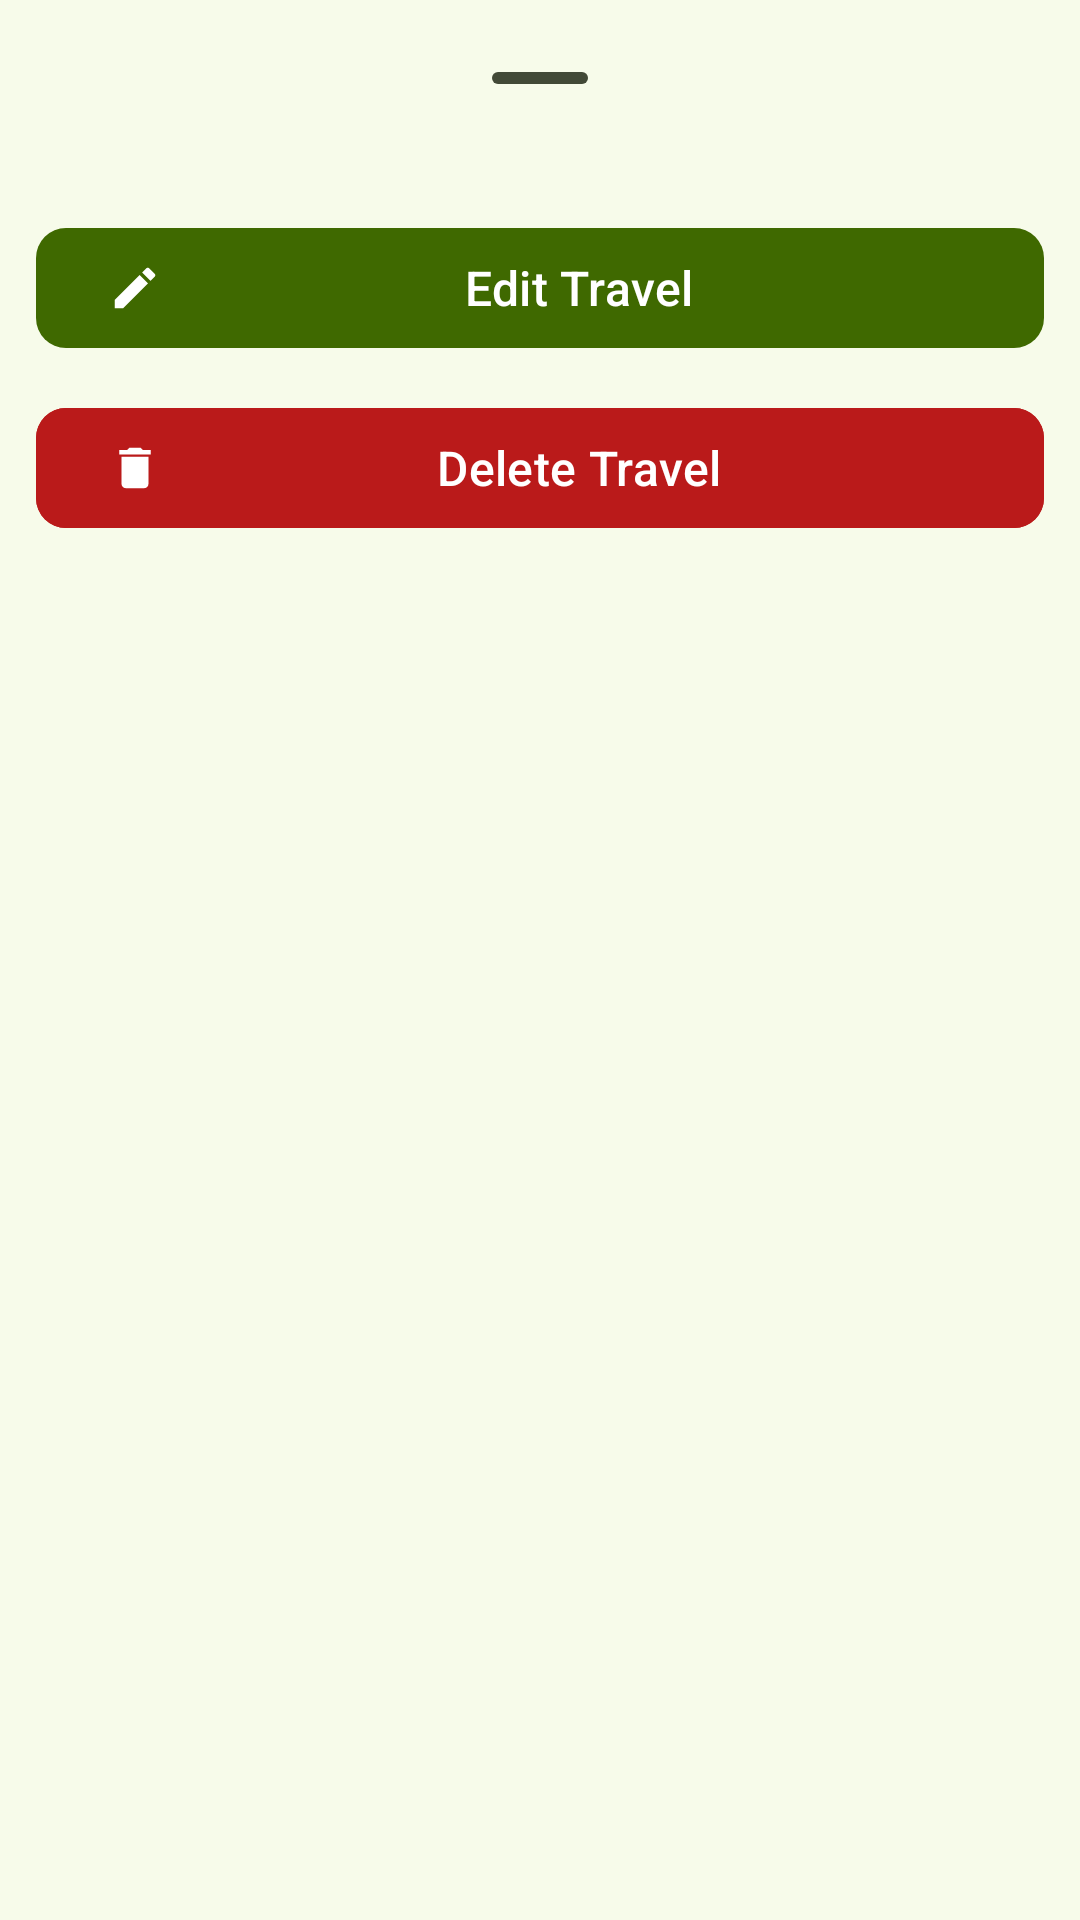

Produce the Android XML layout that renders to this screen, including the resource entries it uses.
<!-- AndroidManifest.xml: application theme Theme.TravelHub -->
<!-- res/layout/bottom_sheet_layout_travel.xml -->
<?xml version="1.0" encoding="utf-8"?>
<LinearLayout xmlns:android="http://schemas.android.com/apk/res/android"
    xmlns:app="http://schemas.android.com/apk/res-auto"
    xmlns:tools="http://schemas.android.com/tools"
    android:layout_width="match_parent"
    android:layout_height="wrap_content"
    android:orientation="vertical"
    android:padding="12dp">

    <com.google.android.material.bottomsheet.BottomSheetDragHandleView
        android:layout_width="match_parent"
        android:layout_height="wrap_content" />

    <com.google.android.material.button.MaterialButton
        android:id="@+id/button_edit"
        android:layout_width="match_parent"
        android:layout_height="wrap_content"
        android:layout_marginTop="12dp"
        android:text="@string/travel_edit"
        android:textSize="16sp"
        app:cornerRadius="10dp"
        app:icon="@drawable/baseline_edit_24"
        tools:ignore="VisualLintButtonSize" />

    <com.google.android.material.button.MaterialButton
        android:id="@+id/button_delete"
        android:layout_width="match_parent"
        android:layout_height="wrap_content"
        android:layout_marginTop="12dp"
        android:text="@string/travel_delete"
        android:textSize="16sp"
        android:backgroundTint="@color/md_theme_error"
        app:cornerRadius="10dp"
        app:icon="@drawable/baseline_delete_24"
        tools:ignore="VisualLintButtonSize" />

</LinearLayout>
<!-- resources referenced by this layout -->
<resources>
  <color name="md_theme_error">#BA1A1A</color>
  <!-- drawable baseline_delete_24 (drawable) -->
  <vector android:height="24dp"
      android:viewportHeight="24" android:viewportWidth="24"
      android:width="24dp" xmlns:android="http://schemas.android.com/apk/res/android">
      <path android:fillColor="?attr/colorOnSurface" android:pathData="M6,19c0,1.1 0.9,2 2,2h8c1.1,0 2,-0.9 2,-2V7H6v12zM19,4h-3.5l-1,-1h-5l-1,1H5v2h14V4z"/>
  </vector>
  <string name="travel_delete">Delete Travel</string>
  <string name="travel_edit">Edit Travel</string>
  <style name="Theme.TravelHub" parent="AppTheme">
          
          <item name="android:navigationBarColor">@android:color/transparent</item>
          <item name="android:statusBarColor">@android:color/transparent</item>
          <item name="android:windowLightStatusBar">?attr/isLightTheme</item>
      </style>
  <color name="md_theme_primary">#3F6900</color>
  <color name="md_theme_onPrimary">#FFFFFF</color>
  <color name="md_theme_primaryContainer">#6FAE19</color>
  <color name="md_theme_onPrimaryContainer">#071200</color>
  <color name="md_theme_secondary">#4B662A</color>
  <color name="md_theme_onSecondary">#FFFFFF</color>
  <color name="md_theme_secondaryContainer">#D0F2A5</color>
  <color name="md_theme_onSecondaryContainer">#385217</color>
  <color name="md_theme_tertiary">#006C50</color>
  <color name="md_theme_onTertiary">#FFFFFF</color>
  <color name="md_theme_tertiaryContainer">#24B087</color>
  <color name="md_theme_onTertiaryContainer">#00110A</color>
  <color name="md_theme_onError">#FFFFFF</color>
  <color name="md_theme_errorContainer">#FFDAD6</color>
  <color name="md_theme_onErrorContainer">#410002</color>
  <color name="md_theme_background">#F7FBEA</color>
  <color name="md_theme_onBackground">#191D13</color>
  <color name="md_theme_surface">#F7FBEA</color>
  <color name="md_theme_onSurface">#191D13</color>
  <color name="md_theme_surfaceVariant">#DEE6CD</color>
  <color name="md_theme_onSurfaceVariant">#424937</color>
  <color name="md_theme_outline">#727A66</color>
  <color name="md_theme_outlineVariant">#C2CAB2</color>
  <color name="md_theme_inverseSurface">#2E3227</color>
  <color name="md_theme_inverseOnSurface">#EFF3E2</color>
  <color name="md_theme_inversePrimary">#97D945</color>
  <color name="md_theme_primaryFixed">#B2F65F</color>
  <color name="md_theme_onPrimaryFixed">#102000</color>
  <color name="md_theme_primaryFixedDim">#97D945</color>
  <color name="md_theme_onPrimaryFixedVariant">#2F4F00</color>
  <color name="md_theme_secondaryFixed">#CCEEA1</color>
  <color name="md_theme_onSecondaryFixed">#102000</color>
  <color name="md_theme_secondaryFixedDim">#B1D188</color>
  <color name="md_theme_onSecondaryFixedVariant">#344E14</color>
  <color name="md_theme_tertiaryFixed">#7CF9CB</color>
  <color name="md_theme_onTertiaryFixed">#002116</color>
  <color name="md_theme_tertiaryFixedDim">#5DDCB0</color>
  <color name="md_theme_onTertiaryFixedVariant">#00513C</color>
  <color name="md_theme_surfaceDim">#D8DCCC</color>
  <color name="md_theme_surfaceBright">#F7FBEA</color>
  <color name="md_theme_surfaceContainerLowest">#FFFFFF</color>
  <color name="md_theme_surfaceContainerLow">#F2F5E5</color>
  <color name="md_theme_surfaceContainer">#ECF0DF</color>
  <color name="md_theme_surfaceContainerHigh">#E6EADA</color>
  <color name="md_theme_surfaceContainerHighest">#E0E4D4</color>
  <style name="TextAppearance.App.BodyLarge" parent="TextAppearance.Material3.BodyLarge">
          <item name="android:textColor">@color/md_theme_error</item>
      </style>
</resources>
